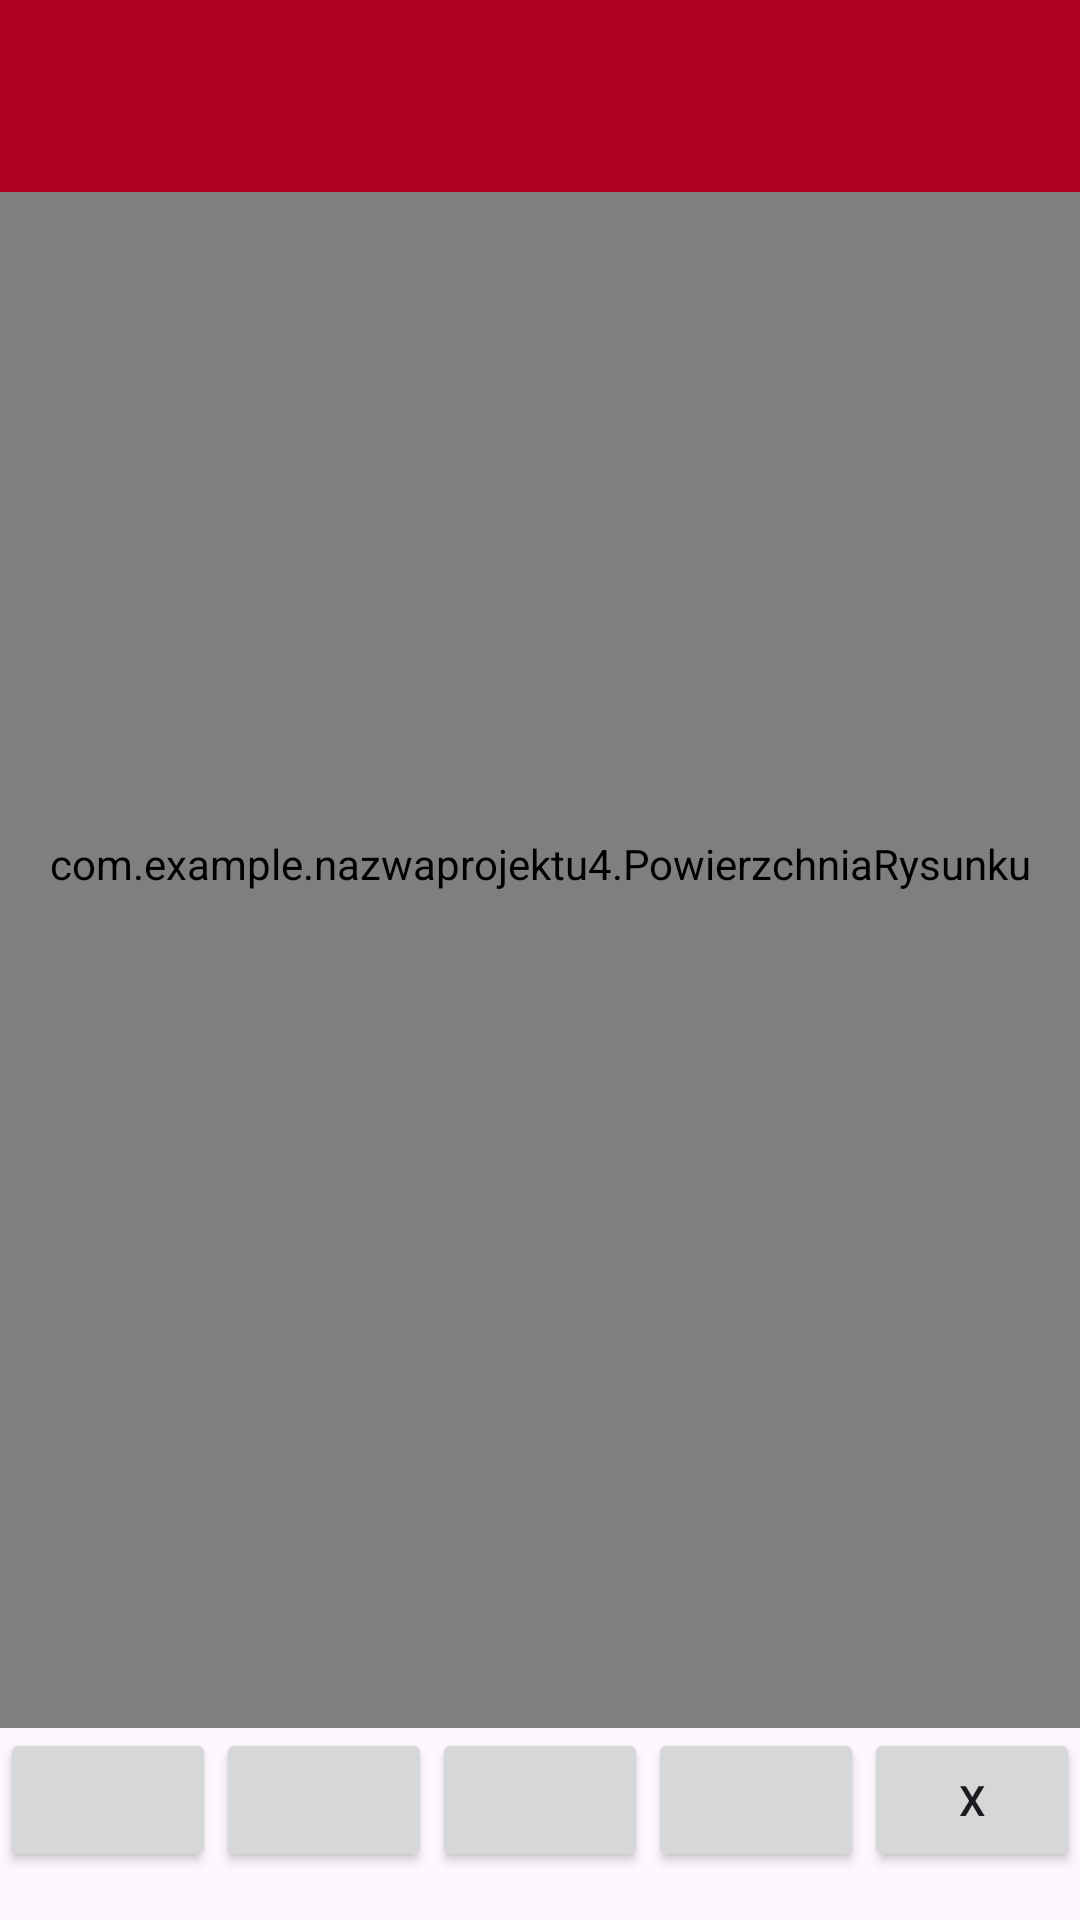

Layout XML and referenced resources for this Android screen:
<!-- AndroidManifest.xml: application theme Theme.nazwaprojektu4 -->
<!-- res/layout/activity_main.xml -->
<?xml version="1.0" encoding="utf-8"?>
<androidx.constraintlayout.widget.ConstraintLayout xmlns:android="http://schemas.android.com/apk/res/android"
    xmlns:app="http://schemas.android.com/apk/res-auto"
    xmlns:tools="http://schemas.android.com/tools"
    android:id="@+id/main"
    android:layout_width="match_parent"
    android:layout_height="match_parent"
    android:fitsSystemWindows="true"
    tools:context=".MainActivity">

    <include
        android:id="@+id/Toolbar"
        layout="@layout/toolbar"
        android:layout_width="match_parent"
        android:layout_height="wrap_content"
        app:layout_constraintEnd_toEndOf="parent"
        app:layout_constraintStart_toStartOf="parent"
        app:layout_constraintTop_toTopOf="parent" />

    <com.example.nazwaprojektu4.PowierzchniaRysunku
        android:id="@+id/powierzchnia_rysunku"
        android:layout_width="0dp"
        android:layout_height="0dp"
        app:layout_constraintBottom_toTopOf="@+id/buttonPanel"
        app:layout_constraintEnd_toEndOf="parent"
        app:layout_constraintStart_toStartOf="parent"
        app:layout_constraintTop_toTopOf="parent" />

    <LinearLayout
        android:id="@+id/buttonPanel"
        android:layout_width="0dp"
        android:layout_height="wrap_content"
        android:gravity="center"
        android:orientation="horizontal"
        android:layout_marginBottom="16dp"
        app:layout_constraintBottom_toBottomOf="parent"
        app:layout_constraintEnd_toEndOf="parent"
        app:layout_constraintStart_toStartOf="parent">

        <Button
            android:id="@+id/redBtn"
            android:layout_width="0dp"
            android:layout_height="wrap_content"
            android:layout_weight="1"
           />

        <Button
            android:id="@+id/pinkBtn"
            android:layout_width="0dp"
            android:layout_height="wrap_content"
            android:layout_weight="1"
            />

        <Button
            android:id="@+id/celadonBtn"
            android:layout_width="0dp"
            android:layout_height="wrap_content"
            android:layout_weight="1"
           />

        <Button
            android:id="@+id/blueBtn"
            android:layout_width="0dp"
            android:layout_height="wrap_content"
            android:layout_weight="1"
/>

        <Button
            android:id="@+id/xBtn"
            android:layout_width="0dp"
            android:layout_height="wrap_content"
            android:layout_weight="1"
            android:text="X" />


    </LinearLayout>
    <ImageView
        android:id="@+id/imageView"
        android:layout_width="wrap_content"
        android:layout_height="wrap_content"
        app:layout_constraintTop_toBottomOf="@id/buttonPanel"
        app:layout_constraintEnd_toEndOf="parent"
        app:layout_constraintStart_toStartOf="parent" />
</androidx.constraintlayout.widget.ConstraintLayout>
<!-- res/layout/toolbar.xml (included above) -->
<?xml version="1.0" encoding="utf-8"?>
<androidx.appcompat.widget.Toolbar xmlns:android="http://schemas.android.com/apk/res/android"
    android:layout_width="match_parent"
    android:layout_height="wrap_content"
    android:background="@color/design_default_color_error"
    android:elevation="2dp"
    android:theme="@style/ThemeOverlay.AppCompat.Light"
    />
<!-- resources referenced by this layout -->
<resources>
  <style name="Theme.nazwaprojektu4" parent="Base.Theme.nazwaprojektu4" />
  <style name="Base.Theme.nazwaprojektu4" parent="Theme.Material3.DayNight.NoActionBar">
          
          
      </style>
</resources>
